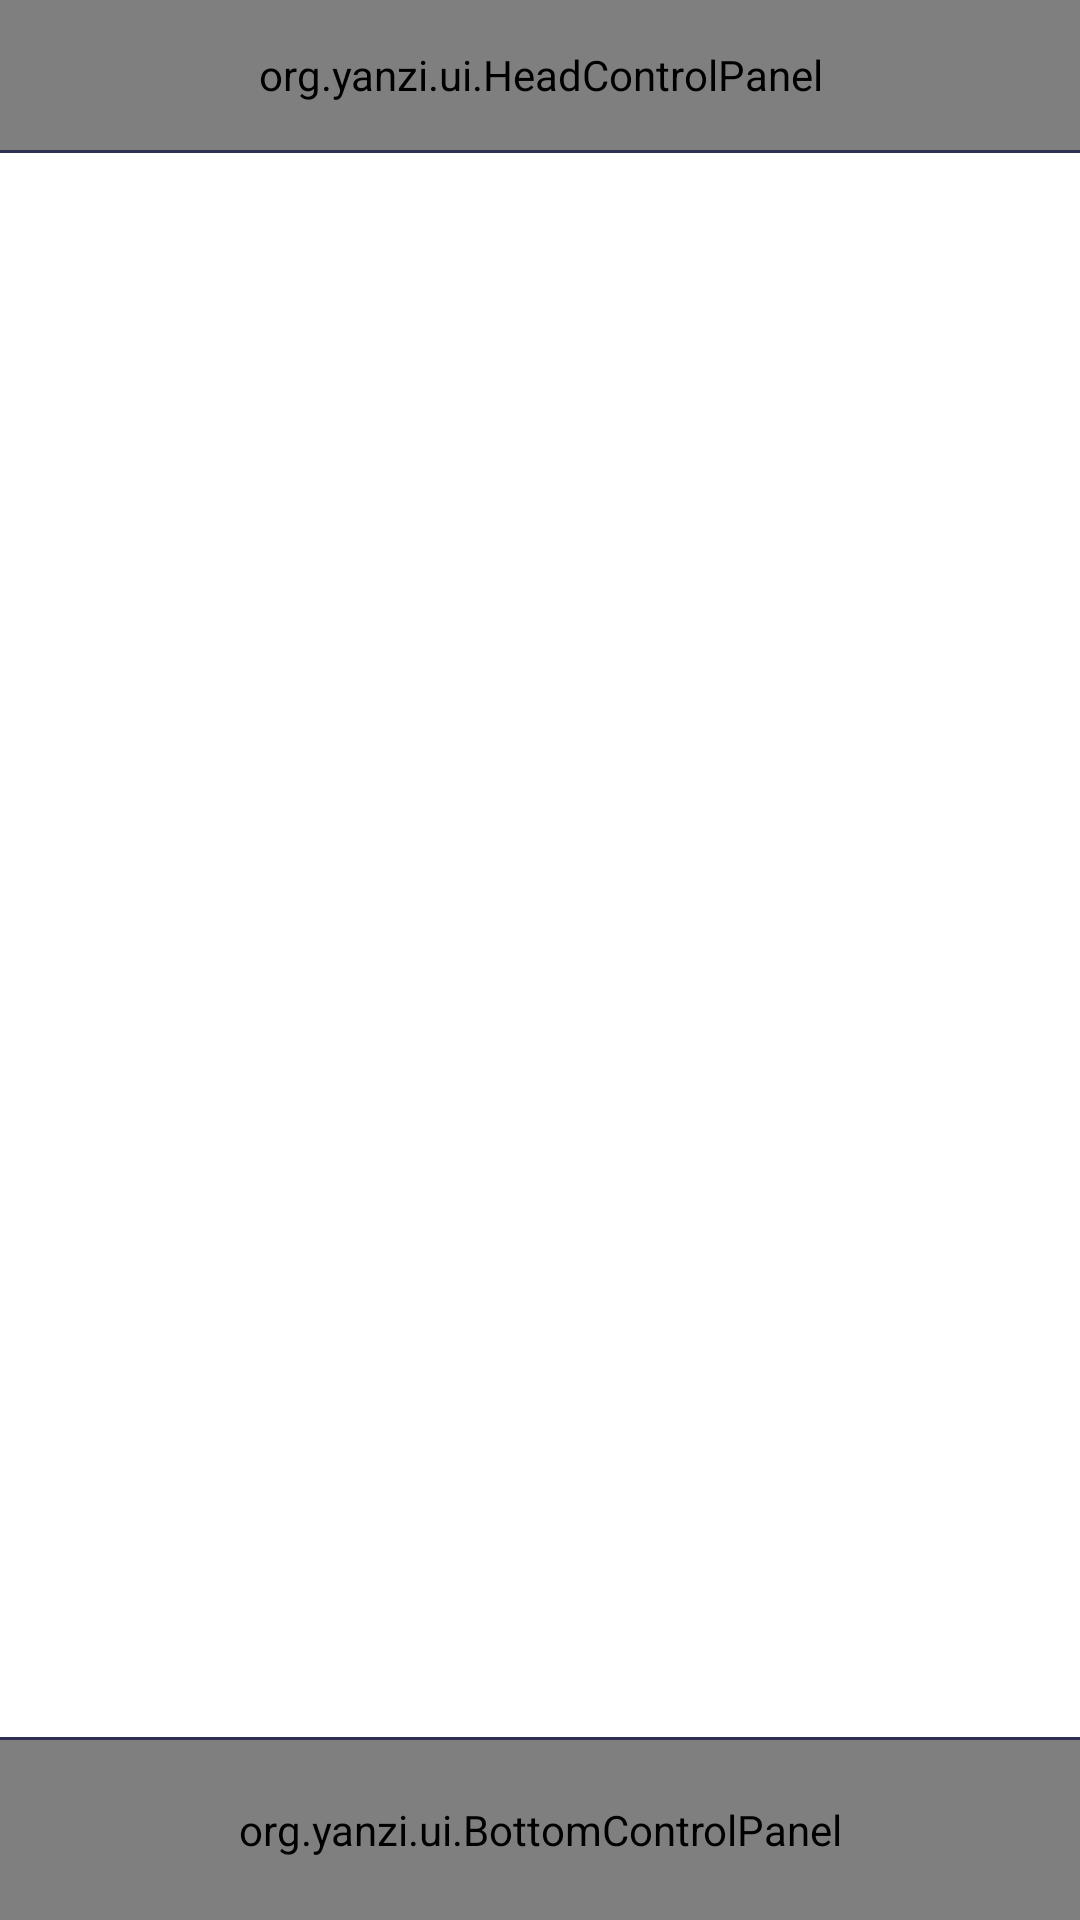

Android layout source for this screen:
<!-- AndroidManifest.xml: application theme AppTheme -->
<!-- res/layout/activity_main.xml -->
<RelativeLayout xmlns:android="http://schemas.android.com/apk/res/android"
    xmlns:tools="http://schemas.android.com/tools"
    android:id="@+id/root_layout"
    android:layout_width="match_parent"
    android:layout_height="match_parent"
    >

    <include
        android:id="@+id/bottom_layout"
        layout="@layout/bottom_panel_layout"
        android:background="@color/main_color" />

    <View
        android:layout_width="match_parent"
        android:layout_height="1dip"
        android:layout_above="@id/bottom_layout"
        android:background="#2c2e54" />

    <include
        android:id="@+id/head_layout"
        layout="@layout/head_panel_layout"
        android:background="@color/main_color" />

    <View
        android:layout_width="match_parent"
        android:layout_height="1dip"
        android:layout_below="@id/head_layout"
        android:background="#2c2e54" />
    <FrameLayout
        android:id="@+id/fragment_content"
        android:layout_width="match_parent"
        android:layout_height="wrap_content"
        android:layout_below="@id/head_layout"
        android:layout_above="@id/bottom_layout" >
    </FrameLayout>

</RelativeLayout>
<!-- res/layout/bottom_panel_layout.xml (included above) -->
<?xml version="1.0" encoding="utf-8"?>
<org.yanzi.ui.BottomControlPanel xmlns:android="http://schemas.android.com/apk/res/android"
    android:layout_width="match_parent"
    android:layout_height="60dp"
    android:layout_alignParentBottom="true"
    android:gravity="center_vertical"
    android:background="@color/main_color"
    android:paddingLeft="20dp"
    android:paddingRight="20dp" >

    <org.yanzi.ui.ImageText
        android:id="@+id/btn_message"
        android:layout_width="wrap_content"
        android:layout_height="wrap_content"
        android:layout_alignParentLeft="true" />

    <org.yanzi.ui.ImageText
        android:id="@+id/btn_contacts"
        android:layout_width="wrap_content"
        android:layout_height="wrap_content"
        android:layout_toRightOf="@id/btn_message" 
        android:paddingLeft="45dp"/>

    <org.yanzi.ui.ImageText
        android:id="@+id/btn_news"
        android:layout_width="wrap_content"
        android:layout_height="wrap_content"
        android:layout_toRightOf="@id/btn_contacts" 
        android:paddingLeft="45dp"/>

    <org.yanzi.ui.ImageText
        android:id="@+id/btn_setting"
        android:layout_width="wrap_content"
        android:layout_height="wrap_content"
        android:layout_alignParentRight="true" />

</org.yanzi.ui.BottomControlPanel>
<!-- res/layout/head_panel_layout.xml (included above) -->
<?xml version="1.0" encoding="utf-8"?>
<org.yanzi.ui.HeadControlPanel xmlns:android="http://schemas.android.com/apk/res/android"
    android:layout_width="match_parent"
    android:layout_height="50dp"
    android:layout_alignParentTop="true"
    android:background="@color/main_color" >

    <TextView 
        android:id="@+id/midle_title"
        android:layout_width="wrap_content"
        android:layout_height="wrap_content"
        android:layout_centerInParent="true"
        android:textColor="@android:color/white"/>
    <TextView 
         android:id="@+id/right_title"
        android:layout_width="wrap_content"
        android:layout_height="wrap_content"
        android:layout_alignParentRight="true"
        android:textColor="@android:color/white"/>
        
</org.yanzi.ui.HeadControlPanel>
<!-- resources referenced by this layout -->
<resources>
  <color name="main_color">#2c2e54</color>
  <style name="AppTheme" parent="AppBaseTheme">
      <item name="android:windowNoTitle">true</item>
      </style>
  <style name="AppBaseTheme" parent="android:Theme.Light">
      </style>
</resources>
